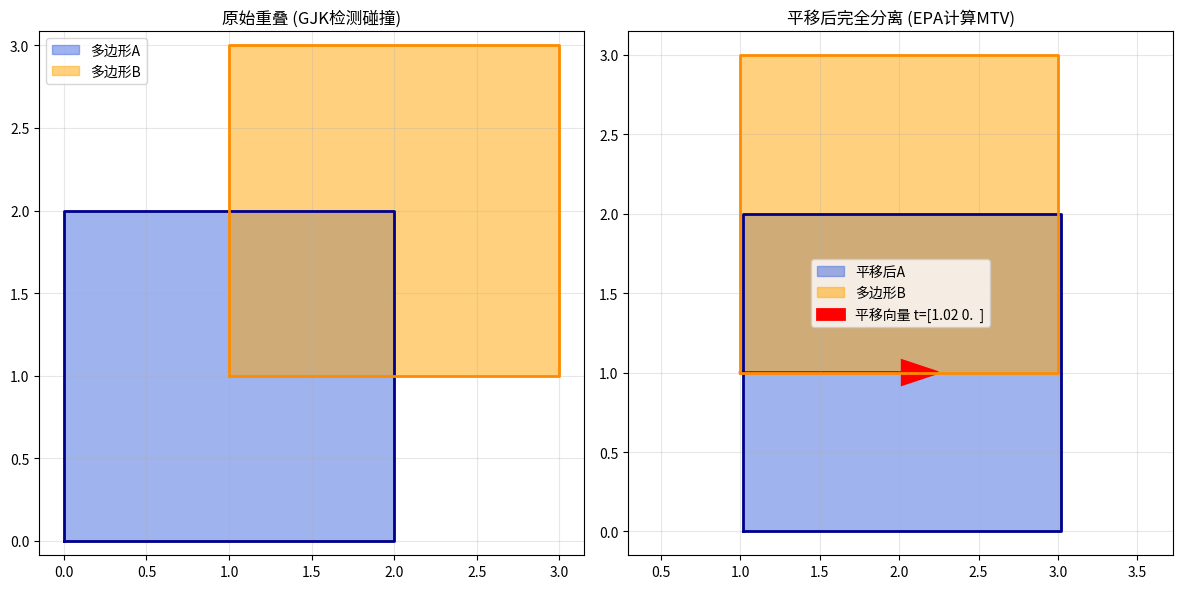
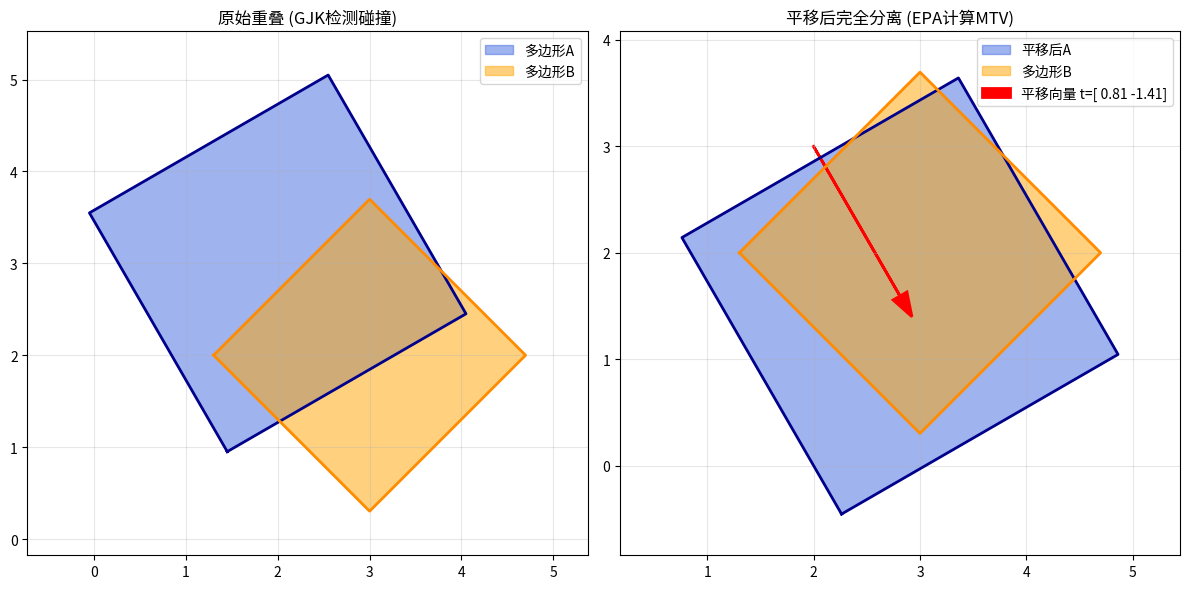

Write Python code to recreate these figures, in order.
import numpy as np
import matplotlib.pyplot as plt

# -------------------------- 纯二维向量运算工具 (避开 np.cross 报错) --------------------------
def vec_sub(a, b):
    """向量减法：a - b"""
    return np.array([a[0] - b[0], a[1] - b[1]])

def vec_add(a, b):
    """向量加法：a + b"""
    return np.array([a[0] + b[0], a[1] + b[1]])

def vec_dot(a, b):
    """向量点积：a · b"""
    return a[0] * b[0] + a[1] * b[1]

def vec_perp(a):
    """二维向量垂直旋转90度 (逆时针)：(x,y) -> (-y, x)"""
    return np.array([-a[1], a[0]])

def vec_cross_z(a, b):
    """二维向量的叉积的z分量 (标量)：a × b = ax*by - ay*bx"""
    return a[0] * b[1] - a[1] * b[0]

def vec_len(a):
    """向量长度"""
    return np.sqrt(a[0]**2 + a[1]**2)

def vec_normalize(a):
    """单位化向量"""
    l = vec_len(a)
    return a / l if l > 1e-6 else np.array([1.0, 0.0])

# -------------------------- GJK 核心算法 --------------------------
def support(poly_A, poly_B, direction):
    """Minkowski 差支撑点：A - B 在 direction 方向上的最远点"""
    # A 在 direction 上的最远点
    idx_a = np.argmax([vec_dot(p, direction) for p in poly_A])
    # B 在 -direction 上的最远点
    idx_b = np.argmax([vec_dot(p, -direction) for p in poly_B])
    return vec_sub(poly_A[idx_a], poly_B[idx_b])

def contains_origin(simplex, direction):
    """
    判断单纯形是否包含原点，并更新搜索方向
    返回：(是否包含原点, 新的搜索方向, 新的单纯形)
    """
    a = simplex[-1]
    ao = vec_sub(np.zeros(2), a)  # 从a指向原点

    if len(simplex) == 3:
        # 三角形情况
        b = simplex[1]
        c = simplex[0]
        ab = vec_sub(b, a)
        ac = vec_sub(c, a)
        
        # 计算边的法向量
        ab_perp = vec_perp(ab)
        if vec_dot(ab_perp, ac) > 0:
            ab_perp = -ab_perp
            
        ac_perp = vec_perp(ac)
        if vec_dot(ac_perp, ab) > 0:
            ac_perp = -ac_perp

        if vec_dot(ab_perp, ao) > 0:
            # 原点在 AB 边外
            return False, ab_perp, [a, b]
        elif vec_dot(ac_perp, ao) > 0:
            # 原点在 AC 边外
            return False, ac_perp, [a, c]
        else:
            # 原点在三角形内！碰撞！
            return True, np.zeros(2), simplex

    else:
        # 线段情况
        b = simplex[0]
        ab = vec_sub(b, a)
        
        # 计算垂直于 ab 且指向原点的方向
        ab_perp = vec_perp(ab)
        if vec_dot(ab_perp, ao) < 0:
            ab_perp = -ab_perp
            
        return False, ab_perp, simplex

def gjk(poly_A, poly_B):
    """
    GJK 碰撞检测主算法
    返回：(是否碰撞, 最终单纯形)
    """
    # 初始方向：从 A 的中心指向 B 的中心
    center_A = np.mean(poly_A, axis=0)
    center_B = np.mean(poly_B, axis=0)
    direction = vec_sub(center_B, center_A)
    
    if vec_len(direction) < 1e-6:
        direction = np.array([1.0, 0.0])

    simplex = [support(poly_A, poly_B, direction)]
    direction = vec_sub(np.zeros(2), simplex[0])  # 指向原点

    while True:
        support_point = support(poly_A, poly_B, direction)
        
        # 检查支撑点是否在原点之后
        if vec_dot(support_point, direction) <= 0:
            # 没有穿过原点，不碰撞
            return False, simplex
        
        simplex.append(support_point)
        collision, direction, simplex = contains_origin(simplex, direction)
        
        if collision:
            return True, simplex

# -------------------------- EPA 算法 (计算最小平移向量 MTV) --------------------------
def epa(poly_A, poly_B, simplex):
    """
    扩展多面体算法 (EPA)：计算精确的最小平移向量
    """
    # 初始化 EPA 多边形为 GJK 结束时的单纯形
    polytope = simplex.copy()
    
    # 主循环：不断扩展直到找到最近边
    while True:
        # 1. 找到 polytope 中距离原点最近的边
        min_dist = float('inf')
        closest_normal = None
        closest_idx = -1
        
        n = len(polytope)
        for i in range(n):
            p1 = polytope[i]
            p2 = polytope[(i+1) % n]
            
            edge = vec_sub(p2, p1)
            normal = vec_perp(edge)
            normal = vec_normalize(normal)
            
            # 确保法向量指向外部
            if vec_dot(normal, p1) < 0:
                normal = -normal
            
            # 计算原点到这条边的距离
            dist = vec_dot(normal, p1)
            
            if dist < min_dist:
                min_dist = dist
                closest_normal = normal
                closest_idx = i
        
        # 2. 在这个法向量方向上找新的支撑点
        new_support = support(poly_A, poly_B, closest_normal)
        new_dist = vec_dot(new_support, closest_normal)
        
        # 3. 检查是否收敛
        if abs(new_dist - min_dist) < 1e-3:
            # 收敛了，返回 MTV
            # 注意：EPA 算出来的是 Minkowski 差里的向量，
            # 要让 A 分离，我们需要往相反方向移
            mtv = closest_normal * (min_dist + 0.02) # 加一点点余量保证分离
            return mtv
        else:
            # 没收敛，把新支撑点插入 polytope，继续扩展
            polytope.insert(closest_idx + 1, new_support)

# -------------------------- 可视化与测试 --------------------------
def plot_result(poly_A, poly_B, mtv):
    plt.figure(figsize=(12, 6))
    
    # 左图：原始重叠
    plt.subplot(1, 2, 1)
    plt.fill(poly_A[:, 0], poly_A[:, 1], color='royalblue', alpha=0.5, label='多边形A')
    plt.fill(poly_B[:, 0], poly_B[:, 1], color='orange', alpha=0.5, label='多边形B')
    
    # 闭合绘制
    def close_poly(p): return np.vstack([p, p[0]])
    plt.plot(close_poly(poly_A)[:, 0], close_poly(poly_A)[:, 1], color='darkblue', linewidth=2)
    plt.plot(close_poly(poly_B)[:, 0], close_poly(poly_B)[:, 1], color='darkorange', linewidth=2)
    
    plt.title('原始重叠 (GJK检测碰撞)')
    plt.axis('equal')
    plt.legend()
    plt.grid(True, alpha=0.3)

    # 右图：平移后分离
    plt.subplot(1, 2, 2)
    poly_A_trans = poly_A + mtv
    plt.fill(poly_A_trans[:, 0], poly_A_trans[:, 1], color='royalblue', alpha=0.5, label='平移后A')
    plt.fill(poly_B[:, 0], poly_B[:, 1], color='orange', alpha=0.5, label='多边形B')
    
    plt.plot(close_poly(poly_A_trans)[:, 0], close_poly(poly_A_trans)[:, 1], color='darkblue', linewidth=2)
    plt.plot(close_poly(poly_B)[:, 0], close_poly(poly_B)[:, 1], color='darkorange', linewidth=2)
    
    # 绘制平移向量
    mean_A = np.mean(poly_A, axis=0)
    plt.arrow(mean_A[0], mean_A[1], mtv[0], mtv[1], 
              head_width=0.15, color='red', linewidth=2, label=f'平移向量 t={np.round(mtv,2)}')

    plt.title('平移后完全分离 (EPA计算MTV)')
    plt.axis('equal')
    plt.legend()
    plt.grid(True, alpha=0.3)
    
    plt.tight_layout()
    plt.show()

if __name__ == '__main__':
    # 测试1：重叠正方形
    print("=== 测试1：重叠正方形 ===")
    square_A = np.array([[0, 0], [0, 2], [2, 2], [2, 0]])
    square_B = np.array([[1, 1], [1, 3], [3, 3], [3, 1]])
    
    is_collision, simplex = gjk(square_A, square_B)
    print(f"是否碰撞: {is_collision}")
    
    if is_collision:
        mtv = epa(square_A, square_B, simplex)
        print(f"最小平移向量: {np.round(mtv, 4)}")
        plot_result(square_A, square_B, mtv)

    # 测试2：旋转凸多边形
    print("\n=== 测试2：旋转凸多边形 ===")
    def make_rotated_rect(center, scale, angle):
        rect = np.array([[-1, -1], [-1, 1], [1, 1], [1, -1]]) * scale
        c, s = np.cos(angle), np.sin(angle)
        R = np.array([[c, -s], [s, c]])
        return (R @ rect.T).T + center
    
    poly_A = make_rotated_rect((2, 3), 1.5, np.pi/6)
    poly_B = make_rotated_rect((3, 2), 1.2, -np.pi/4)
    
    is_collision2, simplex2 = gjk(poly_A, poly_B)
    print(f"是否碰撞: {is_collision2}")
    
    if is_collision2:
        mtv2 = epa(poly_A, poly_B, simplex2)
        print(f"最小平移向量: {np.round(mtv2, 4)}")
        plot_result(poly_A, poly_B, mtv2)
